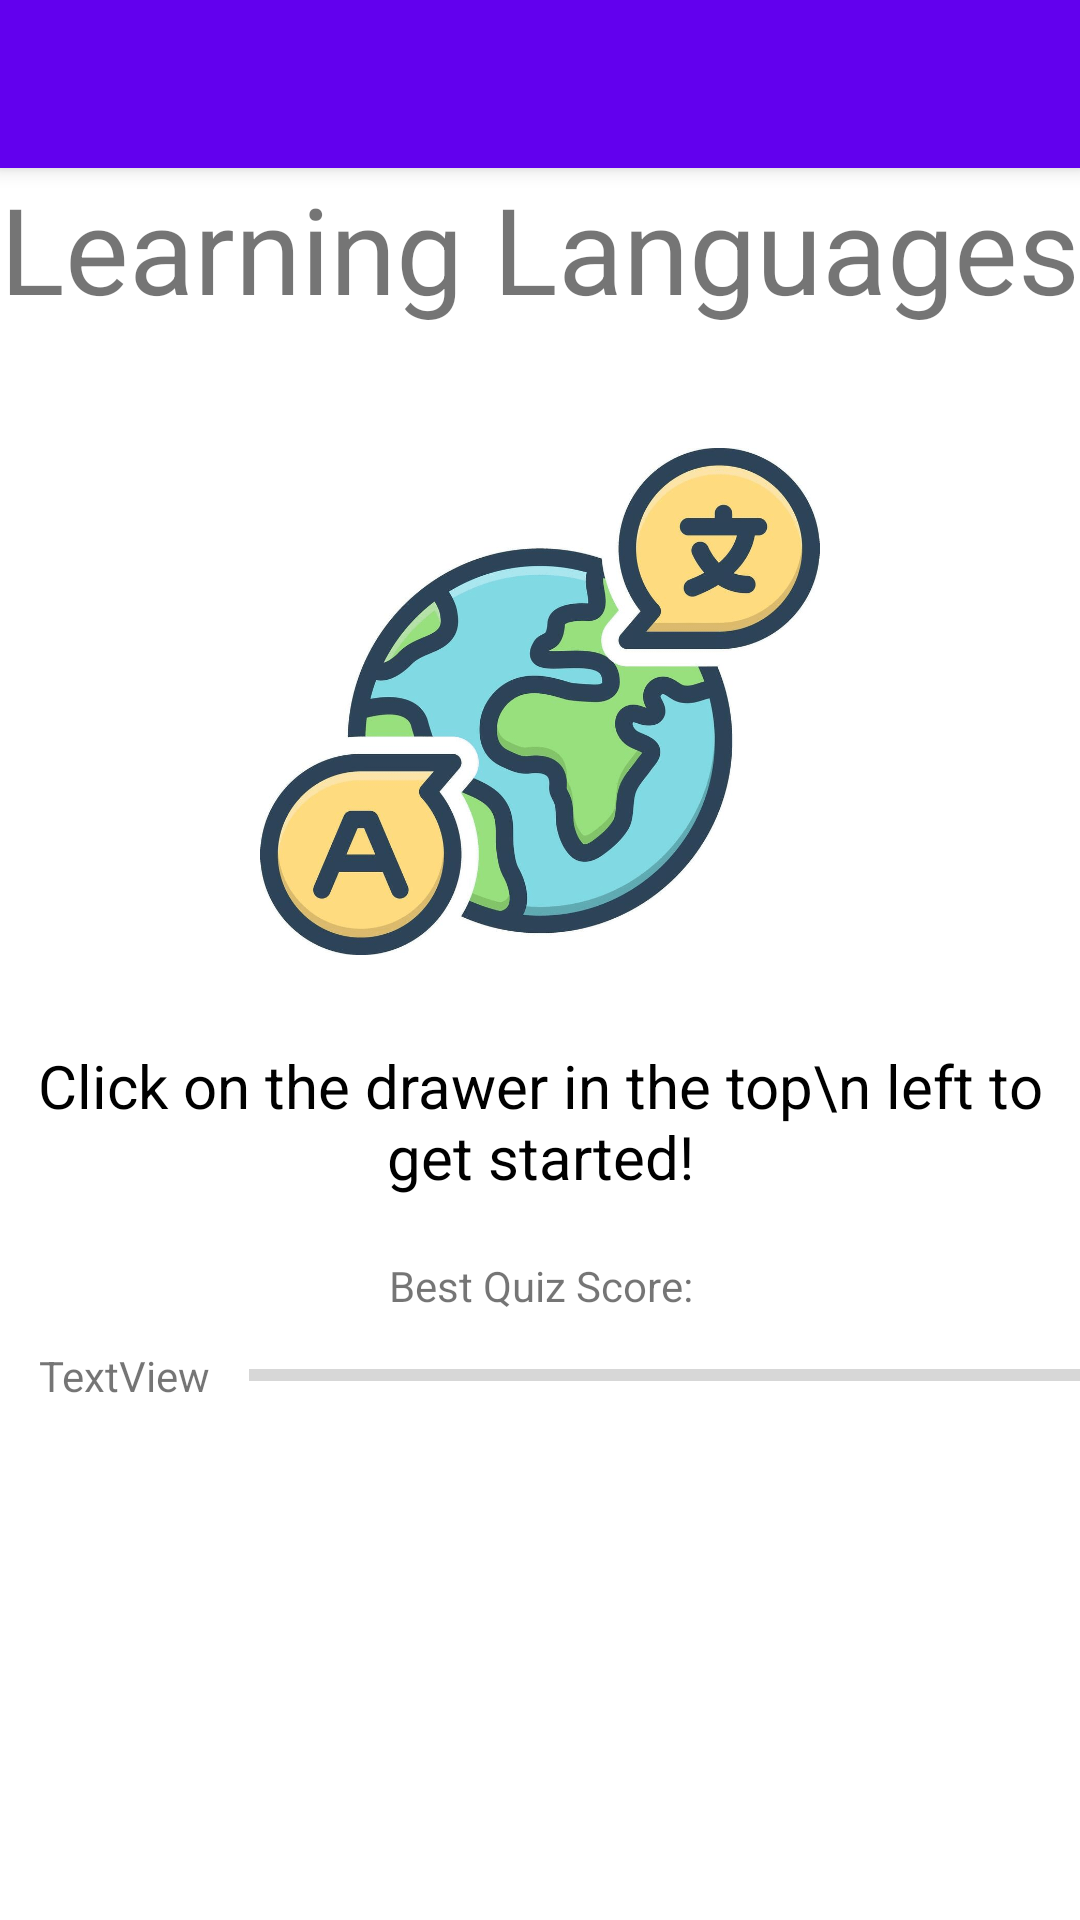

Here is an Android app screen rendered from its layout file. Give the layout XML and the strings, colors and styles it references.
<!-- AndroidManifest.xml: application theme Theme.SEOWeek4 -->
<!-- res/layout/fragment_dashboard.xml -->
<?xml version="1.0" encoding="utf-8"?>
<LinearLayout xmlns:android="http://schemas.android.com/apk/res/android"
    xmlns:tools="http://schemas.android.com/tools"
    android:layout_width="match_parent"
    android:layout_height="match_parent"
    xmlns:app="http://schemas.android.com/apk/res-auto"
    android:orientation="vertical"
    tools:context=".dashboardFragment">

    <com.google.android.material.appbar.MaterialToolbar
        android:id="@+id/toolbar"
        android:layout_width="match_parent"
        android:layout_height="?attr/actionBarSize"
        style="@style/Widget.MaterialComponents.Toolbar.Primary" />

    <TextView
        android:layout_width="wrap_content"
        android:layout_height="wrap_content"
        android:layout_gravity="center"
        android:paddingTop="0dp"
        android:text="Learning Languages"
        android:textSize="40sp" />

    <ImageView
        android:id="@+id/imageView"
        android:layout_width="230dp"
        android:layout_height="169dp"
        android:layout_gravity="center"
        android:layout_marginTop="40dp"
        android:layout_marginBottom="30dp"
        android:src="@drawable/translate" />

    <TextView
        android:layout_width="wrap_content"
        android:layout_height="wrap_content"
        android:layout_gravity="center"
        android:layout_marginTop="0dp"
        android:layout_marginBottom="20dp"
        android:text="Click on the drawer in the top\n left to get started!"
        android:textAlignment="center"
        android:textColor="@color/black"
        android:textSize="20dp" />

    <TextView
        android:id="@+id/label1"
        android:layout_width="match_parent"
        android:layout_height="wrap_content"
        android:gravity="center"
        android:text="Best Quiz Score:" />

    <LinearLayout
        android:layout_width="match_parent"
        android:layout_height="41dp"
        android:orientation="horizontal">

        <TextView
            android:id="@+id/sub1_progress"
            android:layout_width="83dp"
            android:layout_height="match_parent"
            android:gravity="center_vertical"
            android:text="TextView"
            android:textAlignment="center" />

        <ProgressBar
            android:id="@+id/progressBar1"
            style="?android:attr/progressBarStyleHorizontal"
            android:layout_width="315dp"
            android:layout_height="match_parent"
            android:maxWidth="10dp"
            android:maxHeight="30dp"
            android:minWidth="10dp"
            android:minHeight="30dp" />

    </LinearLayout>































































































</LinearLayout>
<!-- resources referenced by this layout -->
<resources>
  <color name="black">#FF000000</color>
  <!-- drawable translate: png bitmap (drawable, 213015 bytes) -->
  <style name="Theme.SEOWeek4" parent="Base.Theme.SEOWeek4" />
  <style name="Base.Theme.SEOWeek4" parent="Theme.MaterialComponents.DayNight.NoActionBar">
          
          
          <item name="colorPrimary">@color/purple_500</item>
          <item name="colorPrimaryVariant">@color/purple_700</item>
          <item name="colorOnPrimary">@color/white</item>
      </style>
  <color name="purple_500">#FF6200EE</color>
  <color name="purple_700">#FF3700B3</color>
  <color name="white">#FFFFFFFF</color>
</resources>
